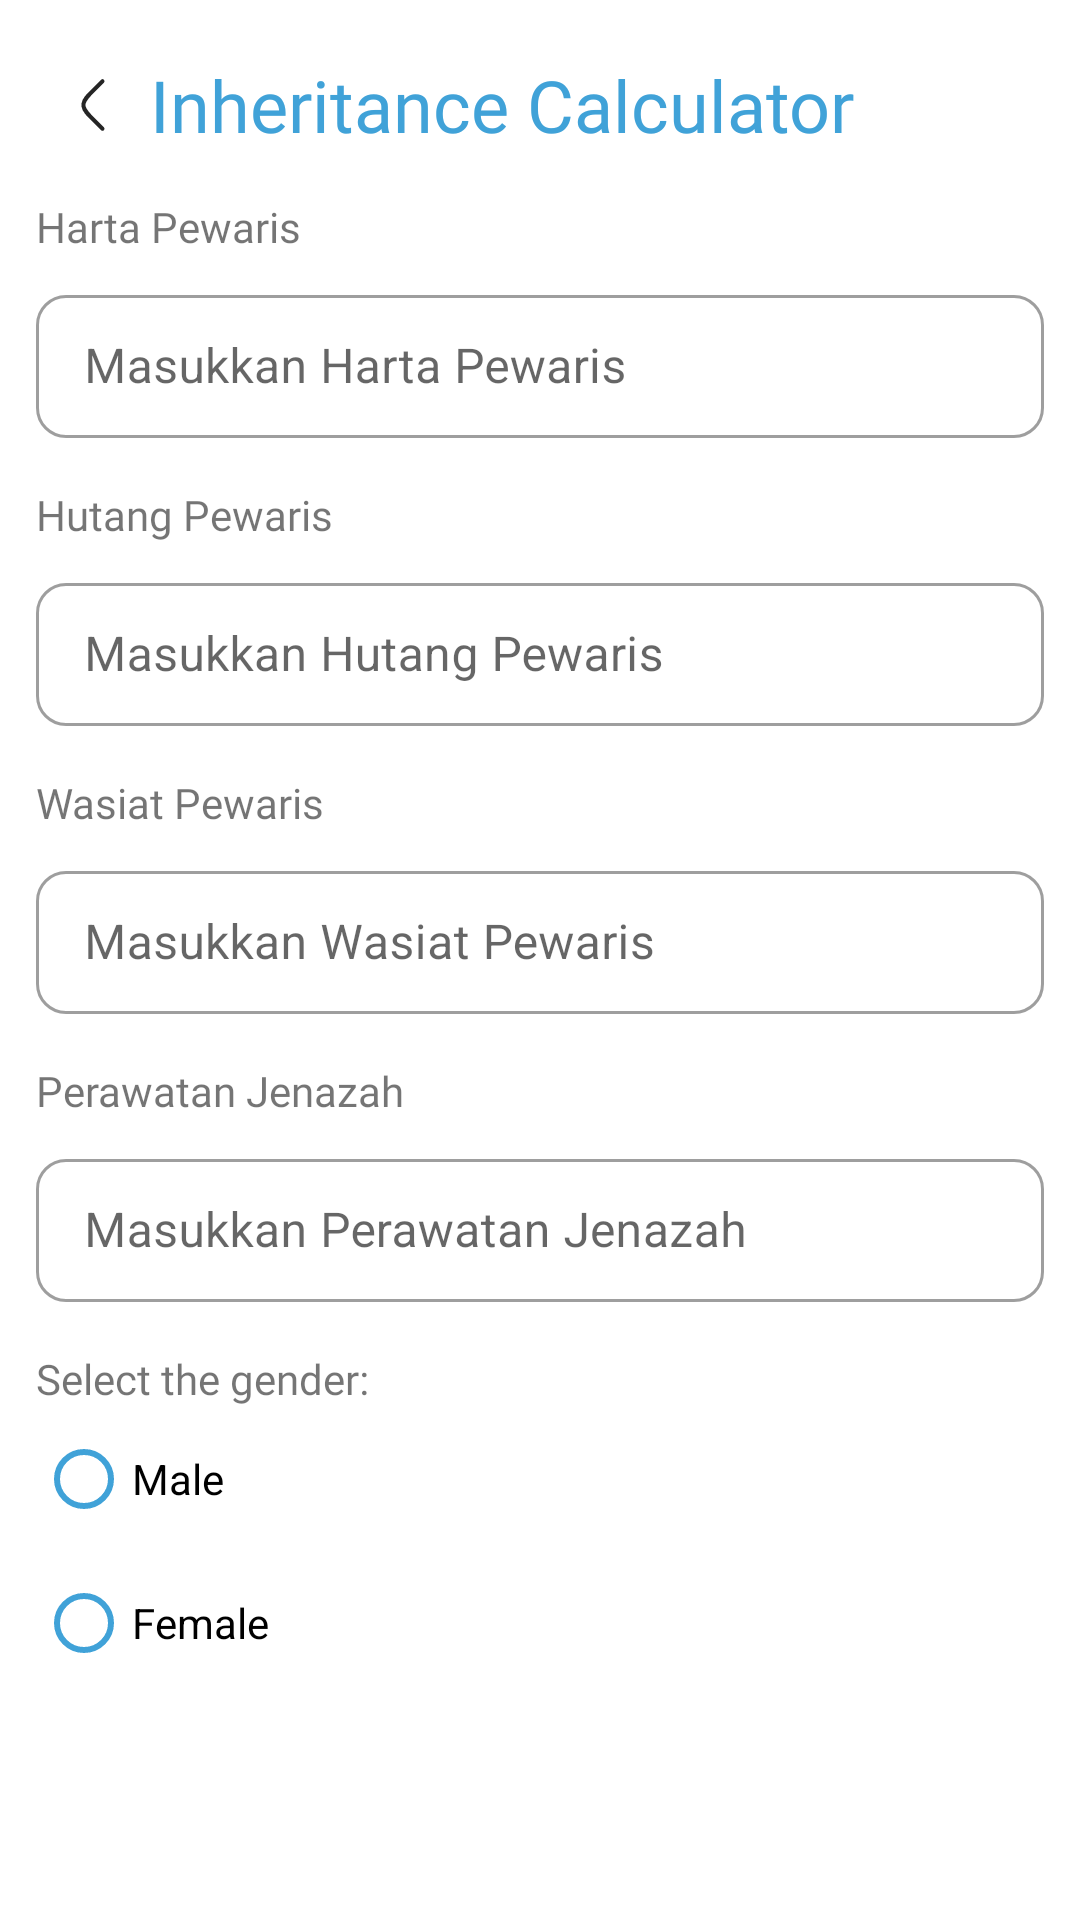

Produce the Android XML layout that renders to this screen, including the resource entries it uses.
<!-- AndroidManifest.xml: application theme Theme.AlMirats -->
<!-- res/layout/activity_calculator.xml -->
<?xml version="1.0" encoding="utf-8"?>
<androidx.appcompat.widget.LinearLayoutCompat xmlns:android="http://schemas.android.com/apk/res/android"
    xmlns:app="http://schemas.android.com/apk/res-auto"
    xmlns:tools="http://schemas.android.com/tools"
    android:layout_width="match_parent"
    android:layout_height="match_parent"
    android:orientation="vertical"
    android:padding="12dp"
    tools:context=".presentation.kalkulator.CalculatorActivity">

    <androidx.appcompat.widget.LinearLayoutCompat
        android:id="@+id/ll_header"
        android:layout_width="match_parent"
        android:layout_height="wrap_content"
        android:orientation="horizontal"
        android:paddingVertical="4dp"
        app:layout_constraintStart_toStartOf="parent"
        app:layout_constraintTop_toTopOf="parent">

        <ImageView
            android:id="@+id/iv_back"
            android:layout_width="38dp"
            android:layout_height="38dp"
            android:layout_gravity="center"
            android:src="@drawable/ic_left"
            app:layout_constraintStart_toStartOf="parent"
            app:layout_constraintTop_toTopOf="parent" />

        <TextView
            android:id="@+id/tv_title"
            android:layout_width="match_parent"
            android:layout_height="wrap_content"
            android:layout_gravity="center"
            android:fontFamily="@font/roboto_bold"
            android:text="@string/txt_kalkulator"
            android:textColor="@color/primary_light_blue"
            android:textSize="24sp"
            app:layout_constraintStart_toEndOf="@id/iv_back"
            app:layout_constraintTop_toTopOf="parent" />
    </androidx.appcompat.widget.LinearLayoutCompat>

    <androidx.appcompat.widget.LinearLayoutCompat
        android:layout_width="match_parent"
        android:layout_height="wrap_content"
        android:layout_marginVertical="8dp"
        android:orientation="vertical">

        <TextView
            android:layout_width="match_parent"
            android:layout_height="wrap_content"
            android:fontFamily="@font/roboto_medium"
            android:text="Harta Pewaris"
            android:textSize="14sp" />

        <com.google.android.material.textfield.TextInputLayout
            android:id="@+id/ti_harta_pewaris"
            style="@style/Widget.MaterialComponents.TextInputLayout.OutlinedBox.Dense"
            android:layout_width="match_parent"
            android:layout_height="wrap_content"
            android:layout_marginTop="8dp"
            android:hint="Masukkan Harta Pewaris"
            app:boxCornerRadiusBottomEnd="10dp"
            app:boxCornerRadiusBottomStart="10dp"
            app:boxCornerRadiusTopEnd="10dp"
            app:boxCornerRadiusTopStart="10dp"
            app:layout_constraintStart_toStartOf="parent"
            app:layout_constraintTop_toBottomOf="@id/tv_desc">

            <com.google.android.material.textfield.TextInputEditText
                android:id="@+id/et_harta"
                android:layout_width="match_parent"
                android:layout_height="wrap_content"
                android:inputType="text"
                android:maxLines="1" />

        </com.google.android.material.textfield.TextInputLayout>
    </androidx.appcompat.widget.LinearLayoutCompat>

    <androidx.appcompat.widget.LinearLayoutCompat
        android:layout_width="match_parent"
        android:layout_height="wrap_content"
        android:layout_marginVertical="8dp"
        android:orientation="vertical">

        <TextView
            android:layout_width="match_parent"
            android:layout_height="wrap_content"
            android:fontFamily="@font/roboto_medium"
            android:text="Hutang Pewaris"
            android:textSize="14sp" />

        <com.google.android.material.textfield.TextInputLayout
            android:id="@+id/ti_hutang"
            style="@style/Widget.MaterialComponents.TextInputLayout.OutlinedBox.Dense"
            android:layout_width="match_parent"
            android:layout_height="wrap_content"
            android:layout_marginTop="8dp"
            android:hint="Masukkan Hutang Pewaris"
            app:boxCornerRadiusBottomEnd="10dp"
            app:boxCornerRadiusBottomStart="10dp"
            app:boxCornerRadiusTopEnd="10dp"
            app:boxCornerRadiusTopStart="10dp"
            app:layout_constraintStart_toStartOf="parent"
            app:layout_constraintTop_toBottomOf="@id/tv_desc">

            <com.google.android.material.textfield.TextInputEditText
                android:id="@+id/et_hutang"
                android:layout_width="match_parent"
                android:layout_height="wrap_content"
                android:inputType="text"
                android:maxLines="1" />

        </com.google.android.material.textfield.TextInputLayout>
    </androidx.appcompat.widget.LinearLayoutCompat>

    <androidx.appcompat.widget.LinearLayoutCompat
        android:layout_width="match_parent"
        android:layout_height="wrap_content"
        android:layout_marginVertical="8dp"
        android:orientation="vertical">

        <TextView
            android:layout_width="match_parent"
            android:layout_height="wrap_content"
            android:fontFamily="@font/roboto_medium"
            android:text="Wasiat Pewaris"
            android:textSize="14sp" />

        <com.google.android.material.textfield.TextInputLayout
            android:id="@+id/ti_wasiat"
            style="@style/Widget.MaterialComponents.TextInputLayout.OutlinedBox.Dense"
            android:layout_width="match_parent"
            android:layout_height="wrap_content"
            android:layout_marginTop="8dp"
            android:hint="Masukkan Wasiat Pewaris"
            app:boxCornerRadiusBottomEnd="10dp"
            app:boxCornerRadiusBottomStart="10dp"
            app:boxCornerRadiusTopEnd="10dp"
            app:boxCornerRadiusTopStart="10dp"
            app:layout_constraintStart_toStartOf="parent"
            app:layout_constraintTop_toBottomOf="@id/tv_desc">

            <com.google.android.material.textfield.TextInputEditText
                android:id="@+id/et_wasiat"
                android:layout_width="match_parent"
                android:layout_height="wrap_content"
                android:inputType="text"
                android:maxLines="1" />

        </com.google.android.material.textfield.TextInputLayout>
    </androidx.appcompat.widget.LinearLayoutCompat>

    <androidx.appcompat.widget.LinearLayoutCompat
        android:layout_width="match_parent"
        android:layout_height="wrap_content"
        android:layout_marginVertical="8dp"
        android:orientation="vertical">

        <TextView
            android:layout_width="match_parent"
            android:layout_height="wrap_content"
            android:fontFamily="@font/roboto_medium"
            android:text="Perawatan Jenazah"
            android:textSize="14sp" />

        <com.google.android.material.textfield.TextInputLayout
            android:id="@+id/ti_perawatan"
            style="@style/Widget.MaterialComponents.TextInputLayout.OutlinedBox.Dense"
            android:layout_width="match_parent"
            android:layout_height="wrap_content"
            android:layout_marginTop="8dp"
            android:hint="Masukkan Perawatan Jenazah"
            app:boxCornerRadiusBottomEnd="10dp"
            app:boxCornerRadiusBottomStart="10dp"
            app:boxCornerRadiusTopEnd="10dp"
            app:boxCornerRadiusTopStart="10dp"
            app:layout_constraintStart_toStartOf="parent"
            app:layout_constraintTop_toBottomOf="@id/tv_desc">

            <com.google.android.material.textfield.TextInputEditText
                android:id="@+id/et_jenazah"
                android:layout_width="match_parent"
                android:layout_height="wrap_content"
                android:inputType="text"
                android:maxLines="1" />

        </com.google.android.material.textfield.TextInputLayout>
    </androidx.appcompat.widget.LinearLayoutCompat>

    <androidx.appcompat.widget.LinearLayoutCompat
        android:id="@+id/ll_gender"
        android:layout_width="match_parent"
        android:layout_height="wrap_content"
        android:layout_marginVertical="8dp"
        android:orientation="vertical">

        <TextView
            android:id="@+id/txt_jenis_kelamin"
            android:layout_width="match_parent"
            android:layout_height="wrap_content"
            android:fontFamily="@font/roboto_medium"
            android:text="@string/txt_pilih_jenis_kelamin"
            android:textSize="14sp" />

        <RadioGroup
            android:id="@+id/rg_gender"
            android:layout_width="match_parent"
            android:layout_height="wrap_content"
            android:orientation="vertical">

            <RadioButton
                android:id="@+id/rb_laki"
                android:layout_width="match_parent"
                android:layout_height="wrap_content"
                android:text="@string/txt_laki" />

            <RadioButton
                android:id="@+id/rb_perempuan"
                android:layout_width="match_parent"
                android:layout_height="wrap_content"
                android:text="@string/txt_perempuan" />
        </RadioGroup>

    </androidx.appcompat.widget.LinearLayoutCompat>

    <Button
        android:id="@+id/btn_submit"
        android:layout_width="match_parent"
        android:layout_height="54dp"
        android:layout_marginVertical="84dp"
        android:backgroundTint="@color/primary_dark_blue"
        android:fontFamily="@font/roboto_bold"
        android:text="Selanjutnya"
        android:textColor="@color/primary_white"
        app:cornerRadius="10dp" />

</androidx.appcompat.widget.LinearLayoutCompat>
<!-- resources referenced by this layout -->
<resources>
  <color name="primary_dark_blue">#0B60B0</color>
  <color name="primary_light_blue">#40A2D8</color>
  <color name="primary_white">#FFFFFFFF</color>
  <!-- drawable ic_left (drawable) -->
  <vector xmlns:android="http://schemas.android.com/apk/res/android"
      android:width="42dp"
      android:height="42dp"
      android:viewportWidth="42"
      android:viewportHeight="42">
    <path
        android:pathData="M24.5,29.75L21.415,26.692C18.954,24.254 17.724,23.034 17.535,21.548C17.488,21.184 17.488,20.816 17.535,20.452C17.724,18.966 18.954,17.746 21.415,15.308L24.5,12.25"
        android:strokeWidth="1.5"
        android:fillColor="#00000000"
        android:strokeColor="?android:textColorPrimary"
        android:strokeLineCap="round"/>
  </vector>
  <string name="txt_kalkulator">Inheritance Calculator</string>
  <string name="txt_laki">Male</string>
  <string name="txt_perempuan">Female</string>
  <string name="txt_pilih_jenis_kelamin">Select the gender:</string>
  <style name="Theme.AlMirats" parent="Theme.MaterialComponents.DayNight.NoActionBar">
          
          <item name="colorPrimary">@color/primary_light_blue</item>
          <item name="colorPrimaryVariant">@color/primary_lighten_blue</item>
          <item name="colorOnPrimary">@color/primary_light_blue</item>
  
          
          <item name="android:windowBackground">@color/background_light</item>
          <item name="android:textColorPrimary">@color/black</item>
          <item name="android:textColorSecondary">@color/primary_light_blue</item>
  
          <item name="android:statusBarColor">@color/primary_light_blue</item>
      </style>
  <color name="primary_lighten_blue">#68D2E8</color>
  <color name="background_light">#FFFFFF</color>
  <color name="black">#252525</color>
</resources>
